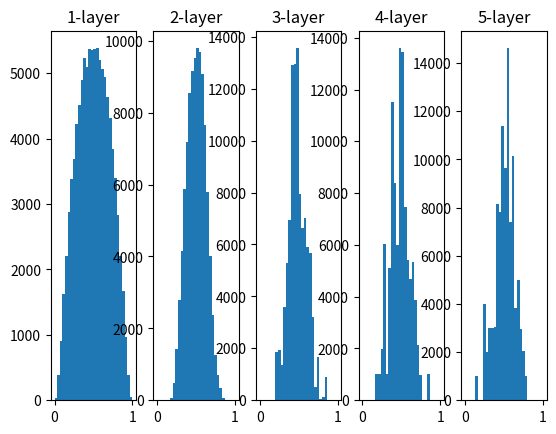

Python code for this plot:
import numpy as np
import matplotlib.pyplot as plt

def sigmoid(x):
    return 1 / (1 + np.exp(-x))

x = np.random.randn(1000, 100)
node_num = 100
hidden_layer_size = 5
activations = {}

for i in range(hidden_layer_size):
    if i != 0:
        x = activations[i-1]
    # w = np.random.randn(node_num, node_num)*1
    w = np.random.randn(node_num, node_num) / np.sqrt(node_num)
    z = np.dot(x, w)
    a = sigmoid(z)
    activations[i] = a

print(a)
for i, a in activations.items():
    plt.subplot(1, len(activations), i+1)
    plt.title(str(i+1) + "-layer")
    plt.hist(a.flatten(), 30, range=(0,1))
plt.show()